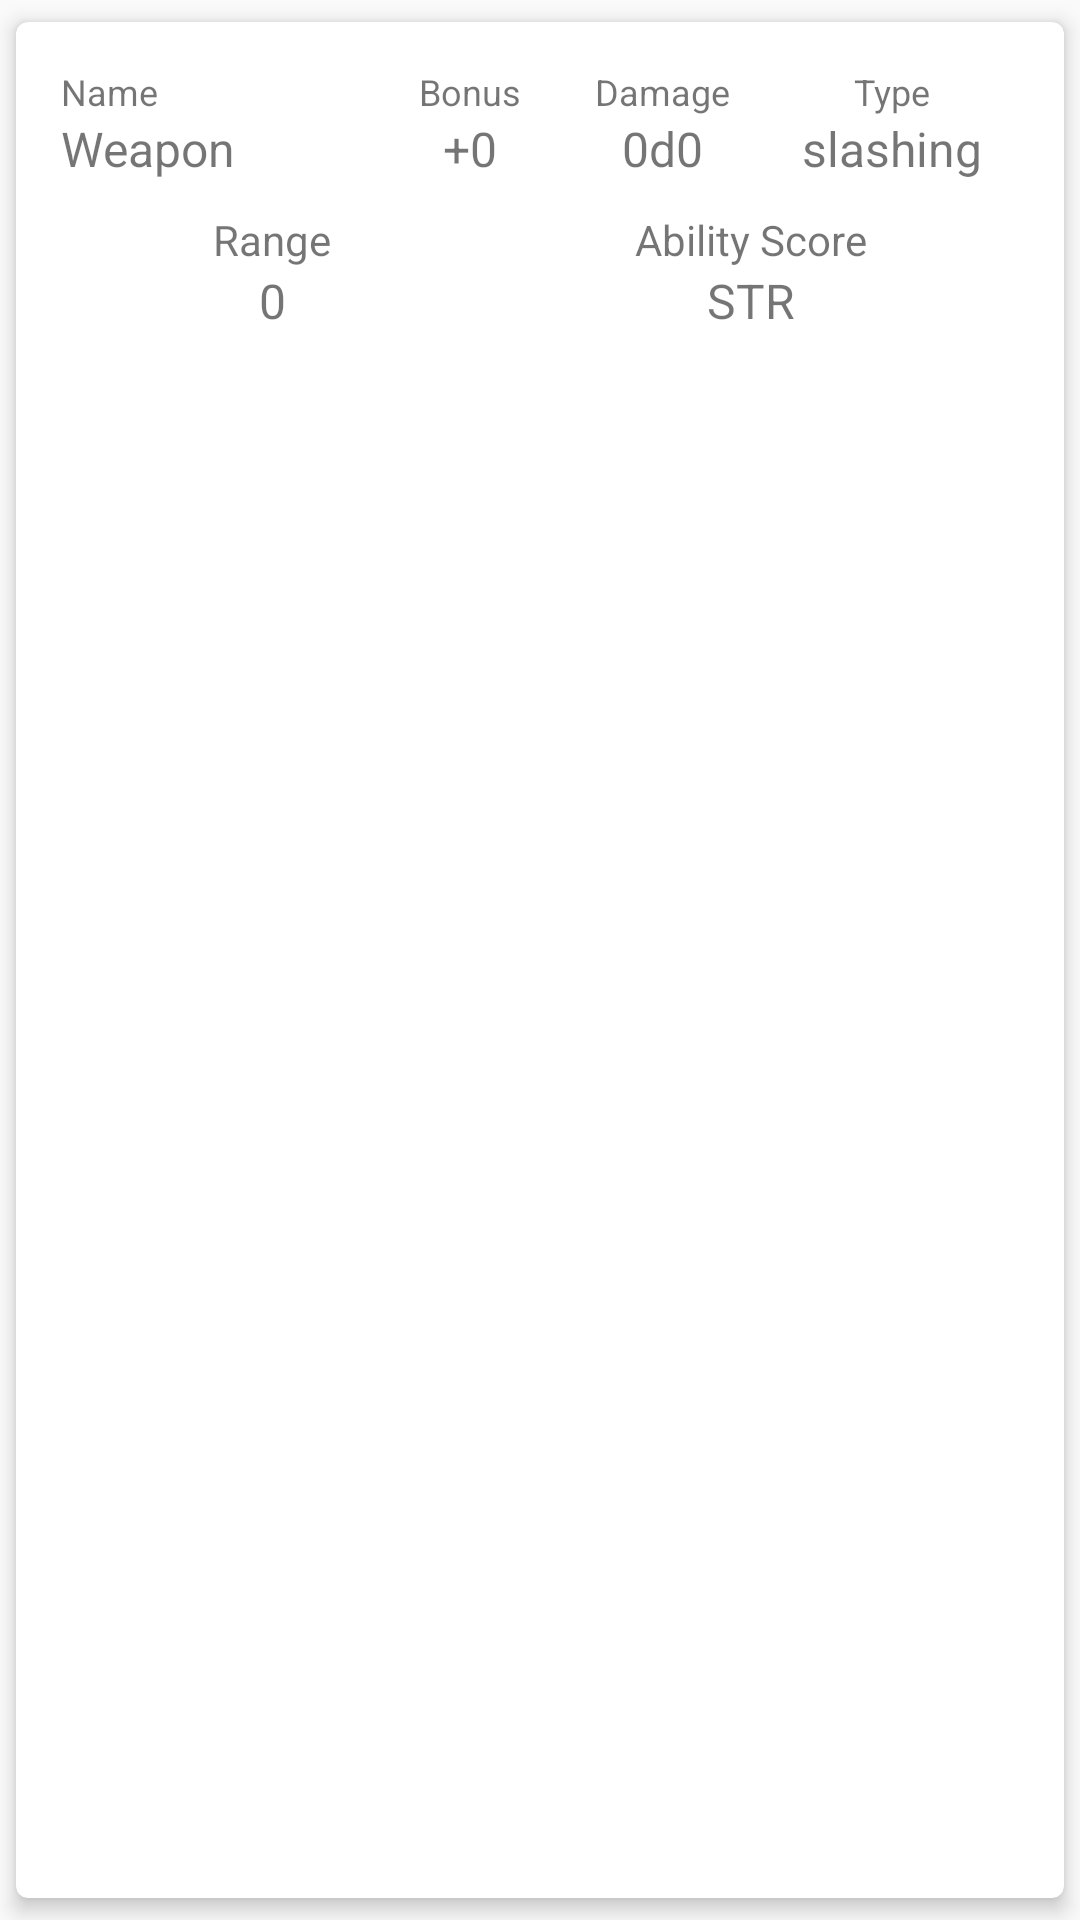

The Android layout XML behind this screen, and the referenced resources:
<!-- AndroidManifest.xml: application theme AppTheme -->
<!-- res/layout/attack_item.xml -->
<?xml version="1.0" encoding="utf-8"?>
<android.support.v7.widget.CardView xmlns:android="http://schemas.android.com/apk/res/android"
    xmlns:card_view="http://schemas.android.com/apk/res-auto"
    android:id="@+id/attacks_fragment"
    android:layout_width="match_parent"
    android:layout_height="wrap_content"
    android:layout_gravity="center"
    card_view:cardCornerRadius="4dp"
    card_view:cardElevation="4dp"
    card_view:cardUseCompatPadding="true">

    <LinearLayout
        android:layout_width="match_parent"
        android:layout_height="wrap_content"
        android:orientation="vertical"
        android:padding="15dp">

        <GridLayout
            android:layout_width="match_parent"
            android:layout_height="match_parent"
            android:columnCount="4"
            android:rowCount="2">

            <TextView
                android:layout_column="0"
                android:layout_columnWeight="2"
                android:layout_gravity="start"
                android:layout_row="0"
                android:text="Name"
                android:textSize="@dimen/card_sub" />

            <TextView
                android:id="@+id/attack_name"
                android:layout_column="0"
                android:layout_columnWeight="2"
                android:layout_gravity="start"
                android:layout_row="1"
                android:text="Weapon"
                android:textSize="@dimen/card_title" />

            <TextView
                android:layout_column="1"
                android:layout_columnSpan="1"
                android:layout_columnWeight="1"
                android:layout_gravity="center"
                android:layout_row="0"
                android:text="Bonus"
                android:textSize="@dimen/card_sub" />

            <TextView
                android:id="@+id/attack_bonus"
                android:layout_column="1"
                android:layout_columnWeight="1"
                android:layout_gravity="center"
                android:layout_row="1"
                android:text="+0"
                android:textSize="@dimen/card_title" />

            <TextView
                android:layout_column="2"
                android:layout_columnWeight="1"
                android:layout_gravity="center"
                android:layout_row="0"
                android:text="Damage"
                android:textSize="@dimen/card_sub" />

            <TextView
                android:id="@+id/attack_damage"
                android:layout_column="2"
                android:layout_columnWeight="1"
                android:layout_gravity="center"
                android:layout_row="1"
                android:text="0d0"
                android:textSize="@dimen/card_title" />

            <TextView
                android:layout_column="3"
                android:layout_columnWeight="1"
                android:layout_gravity="center"
                android:layout_row="0"
                android:text="Type"
                android:textSize="@dimen/card_sub" />

            <TextView
                android:id="@+id/attack_damage_type"
                android:layout_column="3"
                android:layout_columnWeight="1"
                android:layout_gravity="center"
                android:layout_row="1"
                android:text="slashing"
                android:textSize="@dimen/card_title" />

        </GridLayout>

        <GridLayout
            android:layout_width="match_parent"
            android:layout_height="match_parent"
            android:layout_marginTop="10dp"
            android:columnCount="2"
            android:rowCount="2">

            <TextView
                android:layout_width="wrap_content"
                android:layout_height="wrap_content"
                android:layout_column="0"
                android:layout_columnWeight="1"
                android:layout_gravity="center"
                android:layout_row="0"
                android:text="Range" />

            <TextView
                android:id="@+id/attack_range"
                android:layout_width="wrap_content"
                android:layout_height="wrap_content"
                android:layout_column="0"
                android:layout_gravity="center"
                android:layout_row="1"
                android:text="0"
                android:textSize="@dimen/card_title" />

            <TextView
                android:layout_width="wrap_content"
                android:layout_height="wrap_content"
                android:layout_column="1"
                android:layout_columnWeight="1"
                android:layout_gravity="center"
                android:layout_row="0"
                android:text="Ability Score" />

            <TextView
                android:id="@+id/attack_ability"
                android:layout_width="wrap_content"
                android:layout_height="wrap_content"
                android:layout_column="1"
                android:layout_gravity="center"
                android:layout_row="1"
                android:text="STR"
                android:textSize="@dimen/card_title" />

        </GridLayout>

    </LinearLayout>

</android.support.v7.widget.CardView>
<!-- resources referenced by this layout -->
<resources>
  <dimen name="card_sub">12sp</dimen>
  <dimen name="card_title">16sp</dimen>
  <style name="AppTheme" parent="Theme.AppCompat.Light.DarkActionBar">
          
          <item name="colorPrimary">@color/colorPrimary</item>
          <item name="colorPrimaryDark">@color/colorPrimaryDark</item>
          <item name="colorAccent">@color/colorAccent</item>
      </style>
  <color name="colorPrimary">#424242</color>
  <color name="colorPrimaryDark">#212121</color>
  <color name="colorAccent">#FF9100</color>
</resources>
